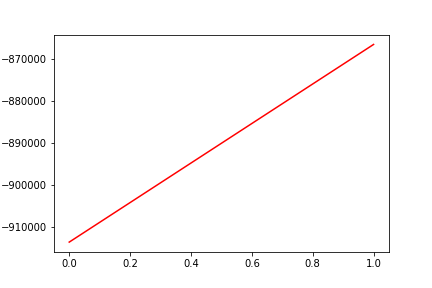

Values plotted in this chart, from the file beside it:
, date, assets
0, 0, -913511
1, 20160415, -866631
